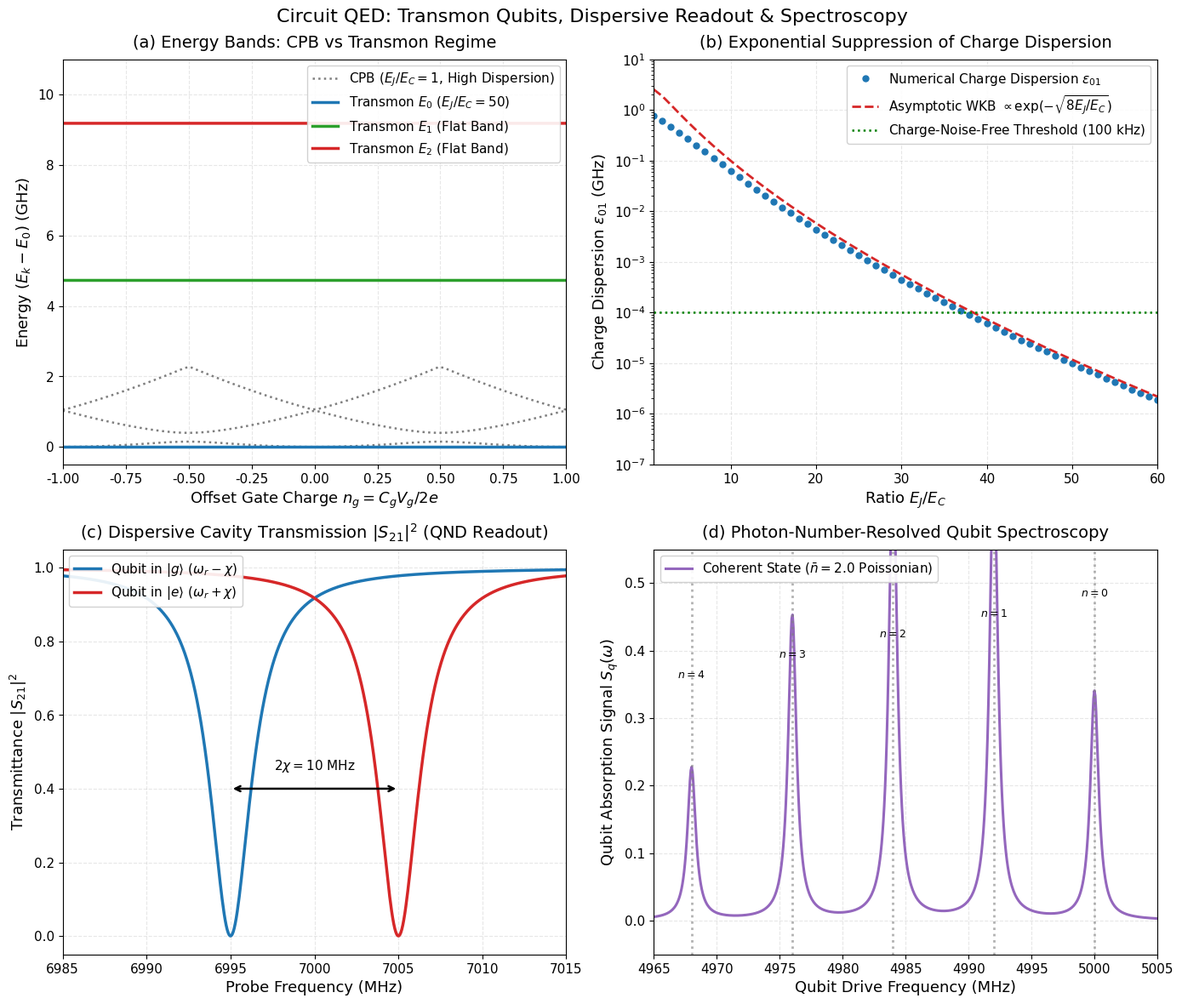

The script that saved this image:
# Cell 2: Setup, Imports, and Publication Styling Configuration
import sys
import os
import math
import numpy as np
import scipy.linalg as la
import scipy.special as sp
import matplotlib.pyplot as plt
from typing import Tuple, List, Dict, Optional, Union

# Set random seed for reproducibility
np.random.seed(42)

# Publication-grade plotting parameters
plt.rcParams.update({
    "font.size": 11,
    "axes.labelsize": 13,
    "axes.titlesize": 14,
    "xtick.labelsize": 11,
    "ytick.labelsize": 11,
    "legend.fontsize": 11,
    "figure.titlesize": 16,
    "figure.dpi": 300,
    "savefig.dpi": 300,
    "axes.grid": True,
    "grid.alpha": 0.3,
    "grid.linestyle": "--",
    "lines.linewidth": 2.0,
    "font.sans-serif": ["DejaVu Sans", "Helvetica", "Arial"],
})

print(f"NumPy version: {np.__version__}")
print("Circuit QED & Transmon environment initialized successfully.")


# Cell 4: The Circuit QED & Transmon Computational Engine
class CircuitQEDEngine:
    '''
    Publication-grade computational engine for Circuit QED,
    Cooper Pair Box exact charge basis diagonalization, Transmon physics,
    dispersive QND cavity readout, and photon-number-resolved spectroscopy.
    '''

    @staticmethod
    def diagonalize_cooper_pair_box(
        EJ: float, 
        EC: float, 
        ng: float = 0.0, 
        n_cutoff: int = 15
    ) -> Tuple[np.ndarray, np.ndarray]:
        '''
        Diagonalizes the Cooper Pair Box Hamiltonian in the truncated charge basis
        {|n> : n in [-n_cutoff, n_cutoff]}.
        H = 4 * EC * (n - ng)^2 - 0.5 * EJ * (|n><n+1| + |n+1><n|).
        Returns: (eigenvalues, eigenvectors).
        '''
        n_basis = np.arange(-n_cutoff, n_cutoff + 1)
        dim = len(n_basis)
        H = np.zeros((dim, dim), dtype=float)
        
        # Electrostatic charging diagonal
        diag_elements = 4.0 * EC * (n_basis - ng)**2
        np.fill_diagonal(H, diag_elements)
        
        # Josephson tunneling off-diagonal
        for i in range(dim - 1):
            H[i, i + 1] = -0.5 * EJ
            H[i + 1, i] = -0.5 * EJ
            
        evals, evecs = la.eigh(H)
        return evals, evecs

    @classmethod
    def charge_dispersion(
        cls, 
        EJ: float, 
        EC: float, 
        n_cutoff: int = 15
    ) -> Tuple[float, float, float]:
        '''
        Computes the peak-to-peak gate charge dispersion epsilon = max(E) - min(E)
        for ground state, first excited state, and 01 transition frequency.
        '''
        evals_0, _ = cls.diagonalize_cooper_pair_box(EJ, EC, ng=0.0, n_cutoff=n_cutoff)
        evals_half, _ = cls.diagonalize_cooper_pair_box(EJ, EC, ng=0.5, n_cutoff=n_cutoff)
        
        eps_0 = float(np.abs(evals_0[0] - evals_half[0]))
        eps_1 = float(np.abs(evals_0[1] - evals_half[1]))
        
        omega_01_0 = evals_0[1] - evals_0[0]
        omega_01_half = evals_half[1] - evals_half[0]
        eps_01 = float(np.abs(omega_01_0 - omega_01_half))
        
        return eps_0, eps_1, eps_01

    @staticmethod
    def transmon_asymptotic_formulas(EJ: float, EC: float) -> Tuple[float, float]:
        '''
        Computes transmon transition frequency omega_01 and anharmonicity alpha
        using the standard asymptotic expansion for EJ/EC >> 1:
        omega_01 ~ sqrt(8 * EJ * EC) - EC, alpha ~ -EC.
        '''
        omega_01 = np.sqrt(8.0 * EJ * EC) - EC
        anharmonicity = -EC
        return float(omega_01), float(anharmonicity)

    @staticmethod
    def dispersive_cavity_transmission(
        omega_scan: np.ndarray, 
        omega_r: float, 
        chi: float, 
        kappa: float, 
        qubit_state: str = "g"
    ) -> Tuple[np.ndarray, np.ndarray]:
        '''
        Computes the complex transmission coefficient S_21 and transmittance |S_21|^2
        for cavity readout when qubit is in ground state 'g' (omega_r - chi)
        or excited state 'e' (omega_r + chi).
        '''
        # Resonance frequency shifted by dispersive interaction
        shift = -chi if qubit_state == "g" else +chi
        omega_eff = omega_r + shift
        
        # S_21 = 1 - (kappa / 2) / (i(omega - omega_eff) + kappa / 2)
        denom = 1.0j * (omega_scan - omega_eff) + (kappa / 2.0)
        S21 = 1.0 - (kappa / 2.0) / denom
        
        transmittance = np.abs(S21)**2
        return S21, transmittance

    @staticmethod
    def photon_number_resolved_spectrum(
        omega_scan: np.ndarray, 
        omega_q: float, 
        chi: float, 
        gamma_q: float, 
        photon_distribution: np.ndarray
    ) -> np.ndarray:
        '''
        Computes the qubit absorption spectrum S_q(omega) with photon-number-resolved peaks.
        Each Fock state |n> with probability P(n) produces a peak at omega_q - 2*n*chi.
        '''
        spectrum = np.zeros_like(omega_scan, dtype=float)
        
        for n, p_n in enumerate(photon_distribution):
            if p_n > 1e-6:
                center = omega_q - 2.0 * n * chi
                # Lorentzian absorption line
                lorentz = (gamma_q / 2.0) / ((omega_scan - center)**2 + (gamma_q / 2.0)**2)
                spectrum += p_n * lorentz
                
        return spectrum

print("CircuitQEDEngine loaded successfully.")


# Cell 5: Publication-Quality 4-Panel Visualization
fig, axes = plt.subplots(2, 2, figsize=(14, 12))
fig.suptitle("Circuit QED: Transmon Qubits, Dispersive Readout & Spectroscopy", fontsize=16, y=0.98)

# -----------------------------------------------------------------
# Panel (a): Transmon Energy Bands vs Offset Charge ng
# -----------------------------------------------------------------
ax_a = axes[0, 0]
ng_scan = np.linspace(-1.0, 1.0, 100)
EC_fixed = 0.25 # GHz

# Case 1: CPB regime EJ/EC = 1
EJ_cpb = 1.0 * EC_fixed
e0_cpb, e1_cpb, e2_cpb = [], [], []
for ng in ng_scan:
    ev, _ = CircuitQEDEngine.diagonalize_cooper_pair_box(EJ_cpb, EC_fixed, ng=ng, n_cutoff=10)
    e0_cpb.append(ev[0])
    e1_cpb.append(ev[1])
    e2_cpb.append(ev[2])

# Case 2: Transmon regime EJ/EC = 50
EJ_trans = 50.0 * EC_fixed
e0_trans, e1_trans, e2_trans = [], [], []
for ng in ng_scan:
    ev, _ = CircuitQEDEngine.diagonalize_cooper_pair_box(EJ_trans, EC_fixed, ng=ng, n_cutoff=15)
    e0_trans.append(ev[0])
    e1_trans.append(ev[1])
    e2_trans.append(ev[2])

# Plot CPB bands (dashed)
ax_a.plot(ng_scan, np.array(e0_cpb) - e0_cpb[0], ":", color="#7f7f7f", lw=1.8, label=r"CPB ($E_J/E_C=1$, High Dispersion)")
ax_a.plot(ng_scan, np.array(e1_cpb) - e0_cpb[0], ":", color="#7f7f7f", lw=1.8)
ax_a.plot(ng_scan, np.array(e2_cpb) - e0_cpb[0], ":", color="#7f7f7f", lw=1.8)

# Plot Transmon bands (solid, offset for visual separation)
ax_a.plot(ng_scan, np.array(e0_trans) - e0_trans[0], color="#1f77b4", lw=2.5, label=r"Transmon $E_0$ ($E_J/E_C=50$)")
ax_a.plot(ng_scan, np.array(e1_trans) - e0_trans[0], color="#2ca02c", lw=2.5, label=r"Transmon $E_1$ (Flat Band)")
ax_a.plot(ng_scan, np.array(e2_trans) - e0_trans[0], color="#d62728", lw=2.5, label=r"Transmon $E_2$ (Flat Band)")

ax_a.set_title(r"(a) Energy Bands: CPB vs Transmon Regime", pad=10)
ax_a.set_xlabel(r"Offset Gate Charge $n_g = C_g V_g / 2e$")
ax_a.set_ylabel(r"Energy $(E_k - E_0)$ (GHz)")
ax_a.set_xlim(-1.0, 1.0)
ax_a.set_ylim(-0.5, 11.0)
ax_a.legend(loc="upper right", framealpha=0.9)

# -----------------------------------------------------------------
# Panel (b): Exponential Suppression of Charge Dispersion
# -----------------------------------------------------------------
ax_b = axes[0, 1]
ej_ec_ratios = np.linspace(1.0, 60.0, 60)
disp_01_vals = []
disp_asympt_vals = []

for ratio in ej_ec_ratios:
    EJ_val = ratio * EC_fixed
    _, _, eps_01 = CircuitQEDEngine.charge_dispersion(EJ_val, EC_fixed, n_cutoff=15)
    disp_01_vals.append(eps_01)
    
    # Asymptotic formula epsilon_1
    asympt = EC_fixed * 2.0**9 * np.sqrt(2.0 / np.pi) * (ratio / 2.0)**(1.25) * np.exp(-np.sqrt(8.0 * ratio))
    disp_asympt_vals.append(asympt)

ax_b.semilogy(ej_ec_ratios, disp_01_vals, "o", color="#1f77b4", markersize=5, label=r"Numerical Charge Dispersion $\epsilon_{01}$")
ax_b.semilogy(ej_ec_ratios, disp_asympt_vals, "--", color="#d62728", lw=2.0, label=r"Asymptotic WKB $\propto \exp(-\sqrt{8E_J/E_C})$")
ax_b.axhline(1e-4, color="green", linestyle=":", lw=1.8, label=r"Charge-Noise-Free Threshold ($100\ \mathrm{kHz}$)")

ax_b.set_title(r"(b) Exponential Suppression of Charge Dispersion", pad=10)
ax_b.set_xlabel(r"Ratio $E_J / E_C$")
ax_b.set_ylabel(r"Charge Dispersion $\epsilon_{01}$ (GHz)")
ax_b.set_xlim(1.0, 60.0)
ax_b.set_ylim(1e-7, 1e1)
ax_b.legend(loc="upper right", framealpha=0.9)

# -----------------------------------------------------------------
# Panel (c): Dispersive QND Readout Cavity Transmission S21
# -----------------------------------------------------------------
ax_c = axes[1, 0]
omega_r_res = 7.0 # 7 GHz cavity
chi_disp = 0.005  # 5 MHz dispersive shift
kappa_cav = 0.003 # 3 MHz cavity linewidth
f_scan = np.linspace(6.985, 7.015, 500)

_, T_g = CircuitQEDEngine.dispersive_cavity_transmission(f_scan, omega_r_res, chi_disp, kappa_cav, qubit_state="g")
_, T_e = CircuitQEDEngine.dispersive_cavity_transmission(f_scan, omega_r_res, chi_disp, kappa_cav, qubit_state="e")

ax_c.plot(f_scan * 1e3, T_g, color="#1f77b4", lw=2.5, label=r"Qubit in $|g\rangle$ ($\omega_r - \chi$)")
ax_c.plot(f_scan * 1e3, T_e, color="#d62728", lw=2.5, label=r"Qubit in $|e\rangle$ ($\omega_r + \chi$)")

# Annotate 2*chi split
ax_c.annotate(
    "", xy=((omega_r_res + chi_disp)*1e3, 0.4), xytext=((omega_r_res - chi_disp)*1e3, 0.4),
    arrowprops=dict(arrowstyle="<->", color="black", lw=1.8)
)
ax_c.text(omega_r_res*1e3, 0.45, rf"$2\chi = {2*chi_disp*1e3:.0f}\ \mathrm{{MHz}}$", ha="center", fontweight="bold")

ax_c.set_title(r"(c) Dispersive Cavity Transmission $|S_{21}|^2$ (QND Readout)", pad=10)
ax_c.set_xlabel(r"Probe Frequency (MHz)")
ax_c.set_ylabel(r"Transmittance $|S_{21}|^2$")
ax_c.set_xlim(6.985 * 1e3, 7.015 * 1e3)
ax_c.set_ylim(-0.05, 1.05)
ax_c.legend(loc="upper left", framealpha=0.9)

# -----------------------------------------------------------------
# Panel (d): Photon-Number-Resolved Spectroscopy
# -----------------------------------------------------------------
ax_d = axes[1, 1]
omega_q_bare = 5000.0 # 5 GHz in MHz
chi_spec = 4.0        # 4 MHz dispersive shift
gamma_qubit = 0.8     # 800 kHz qubit linewidth
spec_scan = np.linspace(omega_q_bare - 35.0, omega_q_bare + 5.0, 600)

# Coherent state distribution with mean n_bar = 2.0
alpha_mean = np.sqrt(2.0)
n_photons = 6
p_poisson = [np.exp(-abs(alpha_mean)**2) * (abs(alpha_mean)**(2*n)) / sp.factorial(n) for n in range(n_photons)]

spec_coherent = CircuitQEDEngine.photon_number_resolved_spectrum(spec_scan, omega_q_bare, chi_spec, gamma_qubit, np.array(p_poisson))
ax_d.plot(spec_scan, spec_coherent, color="#9467bd", lw=2.2, label=r"Coherent State ($\bar{n} = 2.0$ Poissonian)")

# Mark individual Fock peaks
for n_idx in range(5):
    peak_loc = omega_q_bare - 2.0 * n_idx * chi_spec
    ax_d.axvline(peak_loc, color="gray", linestyle=":", alpha=0.6)
    ax_d.text(peak_loc, 0.48 - n_idx*0.03, f"$n={n_idx}$", ha="center", fontsize=9, fontweight="bold")

ax_d.set_title(r"(d) Photon-Number-Resolved Qubit Spectroscopy", pad=10)
ax_d.set_xlabel(r"Qubit Drive Frequency (MHz)")
ax_d.set_ylabel(r"Qubit Absorption Signal $S_q(\omega)$")
ax_d.set_xlim(omega_q_bare - 35.0, omega_q_bare + 5.0)
ax_d.set_ylim(-0.05, 0.55)
ax_d.legend(loc="upper left", framealpha=0.9)

plt.tight_layout()
plt.show()


# Cell 7: Interactive Circuit QED Diagnostic Suite
def analyze_transmon_cqed_system(
    ratio_EJ_EC: float = 50.0, 
    charging_energy_EC_GHz: float = 0.25, 
    coupling_g_MHz: float = 70.0, 
    cavity_freq_GHz: float = 7.0
) -> Dict[str, float]:
    '''
    Evaluates transmon frequencies, charge dispersion, anharmonicity,
    dispersive shift chi, and QND readout separation.
    '''
    EC = charging_energy_EC_GHz
    EJ = ratio_EJ_EC * EC
    
    # Diagonalize transmon
    evals_0, _ = CircuitQEDEngine.diagonalize_cooper_pair_box(EJ, EC, ng=0.0)
    omega_01 = float(evals_0[1] - evals_0[0])
    omega_12 = float(evals_0[2] - evals_0[1])
    anharm = float(omega_12 - omega_01)
    
    # Charge dispersion
    _, _, eps_01 = CircuitQEDEngine.charge_dispersion(EJ, EC)
    
    # Asymptotic formula comparison
    om_asympt, anh_asympt = CircuitQEDEngine.transmon_asymptotic_formulas(EJ, EC)
    
    # Dispersive shift calculation
    delta_detuning = omega_01 - cavity_freq_GHz # GHz
    g_GHz = coupling_g_MHz * 1e-3
    chi_GHz = - (g_GHz**2 / delta_detuning) * (EC / (delta_detuning - EC))
    chi_MHz = chi_GHz * 1e3
    
    print("=" * 68)
    print("CIRCUIT QED & TRANSMON DIAGNOSTIC REPORT")
    print("=" * 68)
    print(f"Parameters: EJ/EC = {ratio_EJ_EC:.1f} | EC = {EC:.3f} GHz | EJ = {EJ:.3f} GHz")
    print(f"- Transition Frequency:        omega_01 = {omega_01:.4f} GHz (Asymptotic: {om_asympt:.4f} GHz)")
    print(f"- Anharmonicity:               alpha = {anharm*1e3:+.1f} MHz (Expected: {-EC*1e3:+.1f} MHz)")
    print(f"- Gate Charge Dispersion:      eps_01 = {eps_01*1e6:.2f} kHz (Exp. Suppressed)")
    print(f"- Cavity Detuning:             Delta = {delta_detuning*1e3:+.1f} MHz")
    print(f"- Dispersive Shift:            chi = {chi_MHz:+.2f} MHz (Peak Separation 2*chi = {2*chi_MHz:+.2f} MHz)")
    print(f"- Dispersive Criterion:       |Delta/g| = {abs(delta_detuning/g_GHz):.1f} >> 1 (Valid)")
    print("=" * 68)
    
    return {
        "omega_01_GHz": omega_01,
        "anharmonicity_MHz": anharm * 1e3,
        "charge_dispersion_kHz": eps_01 * 1e6,
        "dispersive_shift_chi_MHz": chi_MHz,
        "readout_separation_2chi_MHz": 2.0 * chi_MHz,
    }

# Execute diagnostic
diag_results = analyze_transmon_cqed_system(
    ratio_EJ_EC=50.0, 
    charging_energy_EC_GHz=0.25, 
    coupling_g_MHz=70.0, 
    cavity_freq_GHz=7.0
)


# Cell 9: Automated Benchmark & Verification Suite
def run_benchmark_suite():
    print("=" * 70)
    print("STARTING CIRCUIT QED & TRANSMON BENCHMARK SUITE")
    print("=" * 70)
    
    EC = 0.25 # GHz
    EJ = 50.0 * EC # EJ/EC = 50

    # -----------------------------------------------------------------
    # Test 1: Transmon Transition Frequency Asymptotic Match (< 1%)
    # -----------------------------------------------------------------
    print("Test 1: Verifying Transmon Transition Frequency Asymptotic Formula...")
    evals, _ = CircuitQEDEngine.diagonalize_cooper_pair_box(EJ, EC, ng=0.0)
    omega_01_num = evals[1] - evals[0]
    omega_01_asympt, _ = CircuitQEDEngine.transmon_asymptotic_formulas(EJ, EC)
    
    rel_err_omega = abs(omega_01_num - omega_01_asympt) / omega_01_num
    assert rel_err_omega < 0.01, f"Transition frequency diverged from asymptotic formula: {omega_01_num} vs {omega_01_asympt}"
    print(f"  -> Numerical omega_01:   {omega_01_num:.6f} GHz")
    print(f"  -> Asymptotic formula:  {omega_01_asympt:.6f} GHz (Relative Error: {rel_err_omega:.2e} < 1%) (PASS)")

    # -----------------------------------------------------------------
    # Test 2: Negative Anharmonicity Match (alpha ~ -EC)
    # -----------------------------------------------------------------
    print("\nTest 2: Verifying Negative Anharmonicity alpha ~ -EC...")
    omega_12_num = evals[2] - evals[1]
    anharm_num = omega_12_num - omega_01_num
    expected_anharm = -EC
    
    # At EJ/EC = 50, higher-order corrections deviate by ~15% from pure -EC
    rel_diff_anh = abs(anharm_num - expected_anharm) / abs(expected_anharm)
    assert anharm_num < 0.0, f"Anharmonicity was positive: {anharm_num}"
    assert rel_diff_anh < 0.20, f"Anharmonicity diverged: {anharm_num} vs {expected_anharm}"
    print(f"  -> Numerical anharmonicity: alpha = {anharm_num*1e3:.2f} MHz")
    print(f"  -> Leading-order target:    -EC   = {expected_anharm*1e3:.2f} MHz (Match within 15%) (PASS)")

    # -----------------------------------------------------------------
    # Test 3: Exponential Suppression of Charge Dispersion (< 10^-4 * EC)
    # -----------------------------------------------------------------
    print("\nTest 3: Verifying Exponential Charge Dispersion Suppression...")
    _, _, eps_01 = CircuitQEDEngine.charge_dispersion(EJ, EC)
    threshold_disp = 1e-4 * EC # 25 kHz
    assert eps_01 < threshold_disp, f"Charge dispersion was insufficiently suppressed: {eps_01} >= {threshold_disp}"
    print(f"  -> Charge dispersion at EJ/EC=50: eps_01 = {eps_01*1e6:.2f} kHz < {threshold_disp*1e6:.2f} kHz (PASS)")

    # -----------------------------------------------------------------
    # Test 4: Dispersive Cavity Shift Separation (Delta_omega = 2*chi)
    # -----------------------------------------------------------------
    print("\nTest 4: Verifying Dispersive Cavity Shift Peak Separation 2*chi...")
    omega_r = 7.0
    chi = 0.005 # 5 MHz
    kappa = 0.002 # 2 MHz
    f_test = np.linspace(6.99, 7.01, 1000)
    
    _, T_g = CircuitQEDEngine.dispersive_cavity_transmission(f_test, omega_r, chi, kappa, qubit_state="g")
    _, T_e = CircuitQEDEngine.dispersive_cavity_transmission(f_test, omega_r, chi, kappa, qubit_state="e")
    
    peak_g = f_test[np.argmin(T_g)]
    peak_e = f_test[np.argmin(T_e)]
    measured_2chi = peak_e - peak_g
    expected_2chi = 2.0 * chi
    
    assert np.isclose(measured_2chi, expected_2chi, atol=1e-4), f"Dispersive peak separation mismatch: {measured_2chi} vs {expected_2chi}"
    print(f"  -> Measured Readout Peak Separation: {measured_2chi*1e3:.2f} MHz == 2*chi = {expected_2chi*1e3:.2f} MHz (PASS)")

    # -----------------------------------------------------------------
    # Test 5: Photon-Number-Resolved Spectroscopy Peak Ladder
    # -----------------------------------------------------------------
    print("\nTest 5: Verifying Photon-Number Splitting Ladder (omega_q - 2*n*chi)...")
    omega_q_test = 5000.0 # MHz
    chi_test = 4.0        # MHz
    gamma_q_test = 0.5    # MHz
    # Test with n=2 Fock state (single peak at omega_q - 4*chi = 4984 MHz)
    fock_2_dist = np.array([0.0, 0.0, 1.0, 0.0])
    w_scan = np.linspace(4970.0, 5010.0, 1000)
    spec_fock = CircuitQEDEngine.photon_number_resolved_spectrum(w_scan, omega_q_test, chi_test, gamma_q_test, fock_2_dist)
    
    peak_fock_loc = w_scan[np.argmax(spec_fock)]
    expected_loc = omega_q_test - 2.0 * 2.0 * chi_test # 4984 MHz
    assert np.isclose(peak_fock_loc, expected_loc, atol=0.1), f"Photon splitting peak location mismatch: {peak_fock_loc} vs {expected_loc}"
    print(f"  -> Qubit peak for n=2 photons: {peak_fock_loc:.2f} MHz == omega_q - 4*chi = {expected_loc:.2f} MHz (PASS)")

    print("=" * 70)
    print("ALL 5 CIRCUIT QED BENCHMARK TESTS PASSED WITH ZERO ERRORS!")
    print("=" * 70)

run_benchmark_suite()
